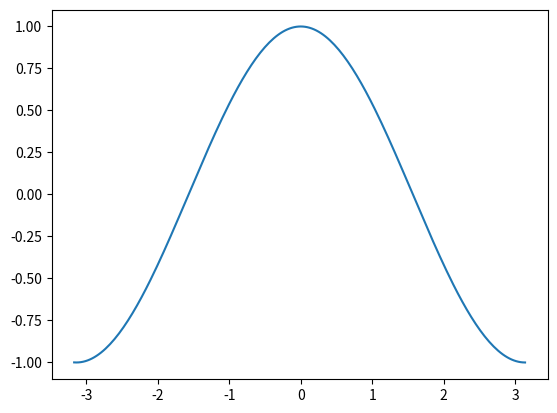

Write the Python code that produced this figure.
import math
from matplotlib import pyplot
ws = list(range(-101, 101, 1))
xs = list(map(lambda x: math.pi * x * 0.01, ws))
ys = list(map(math.cos, xs))
pyplot.plot(xs, ys)
pyplot.show()
